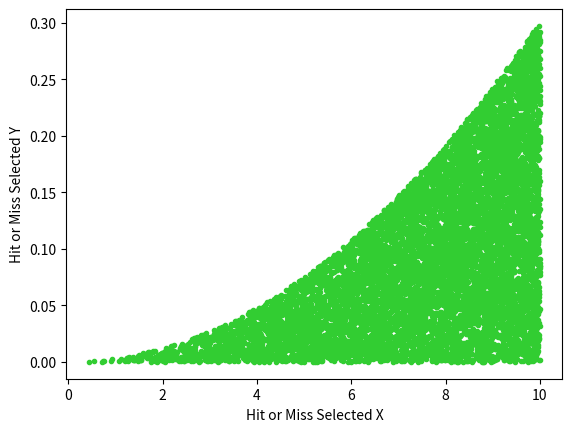
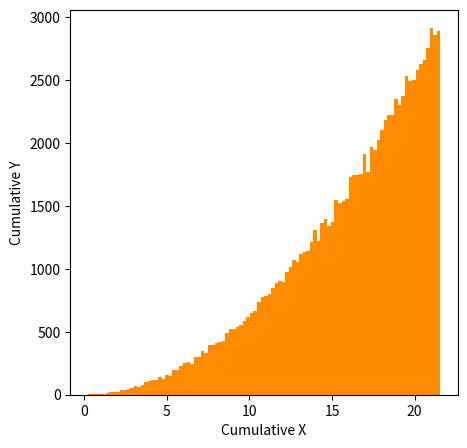

Python code for these plots, in order: (Note: this script raises an exception after producing the figures.)
import numpy as np
import scipy 
import matplotlib.pyplot as plt
def p(x):
    return (3*(x**2)/1000)
nsample = 100000
xhm = np.random.uniform(low=0, high=10, size=nsample) 
yhm = np.random.random(nsample) 
maskhm = yhm <= p(xhm)  
plt.scatter(xhm[maskhm], yhm[maskhm], marker='.', color='limegreen')
plt.xlabel('Hit or Miss Selected X')
plt.ylabel('Hit or Miss Selected Y')
plt.show()
def c(x):
    return x**3/1000
def c_inv(y):
    return (1000*y)**(1/3)
xcum = np.random.uniform(low=0, high=1, size=nsample) 
ycum = c_inv(xhm)
fig,ax = plt.subplots(1,1, figsize=(5,5))#, sharex=True)#, sharey=True)
plt.hist(ycum,    bins=100, color='darkorange', label='Valori Cumulativa')
plt.xlabel('Cumulative X')
plt.ylabel('Cumulative Y')
plt.show()
def random_walk2d(step, N):
    deltax = np.array([0])
    deltay = np.array([0])
    tmpx = 0
    tmpy = 0
    check = np.random.random(N)
    for c in check:
        if c >= 0.5:
            tmpx = tmpx+step*np.cos(tmpx)
        else:
            tmpx = tmpx-step*np.cos(tmpx)
        deltax = np.append(deltax, tmpx)
    check2 = np.random.random(N)
    for c in check2:
        if c >= 0.5:
            tmpy = tmpy+step*np.sin(tmpy)
        else:
            tmpy = tmpy-step*np.sin(tmpy)
        deltax = np.append(deltay, tmpy)
    return deltax, deltay
# Liste per gli array con le posizioni dei random walker
xx5 = []
yy5 = []
step=1
Nsteps5 = 100
# Ciclo per calcolo 5 random walk uniformi da 1000 passi 
plt.subplots(figsize=(9,8))
for i in range(5):
    x0,y0 = random_walk2d(step, Nsteps5)
    xx5.append(x0)
    yy5.append(y0)
plt.scatter(x0,y0, s=3)

plt.xlabel(r'$\Delta x$')
plt.ylabel(r'$\Delta y$')
plt.xlim(-200, 200)
plt.ylim(-200, 200)
plt.show()
